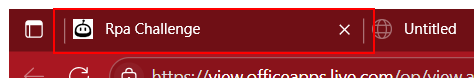
Workflow: FillFormData

Step 1 [try]: click on the page tab 'Rpa Challenge'

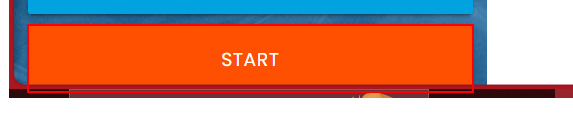
Step 2: click on the button 'Start'

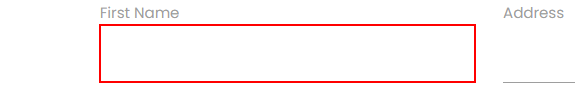
Step 3: type "[CurrentRow("First Name").ToString]" into the text box

Step 4: type "[CurrentRow("Last Name ").ToString]" into the text box (same screen as step 3)

Step 5: type "[CurrentRow("Email").ToString]" into the text box (same screen as step 3)

Step 6: type "[CurrentRow("Phone Number").ToString]" into the text box (same screen as step 3)

Step 7: type "[CurrentRow("Role in Company").ToString]" into the text box (same screen as step 3)

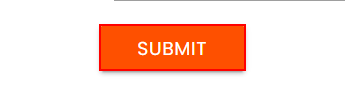
Step 8: click on the text box 'Submit'

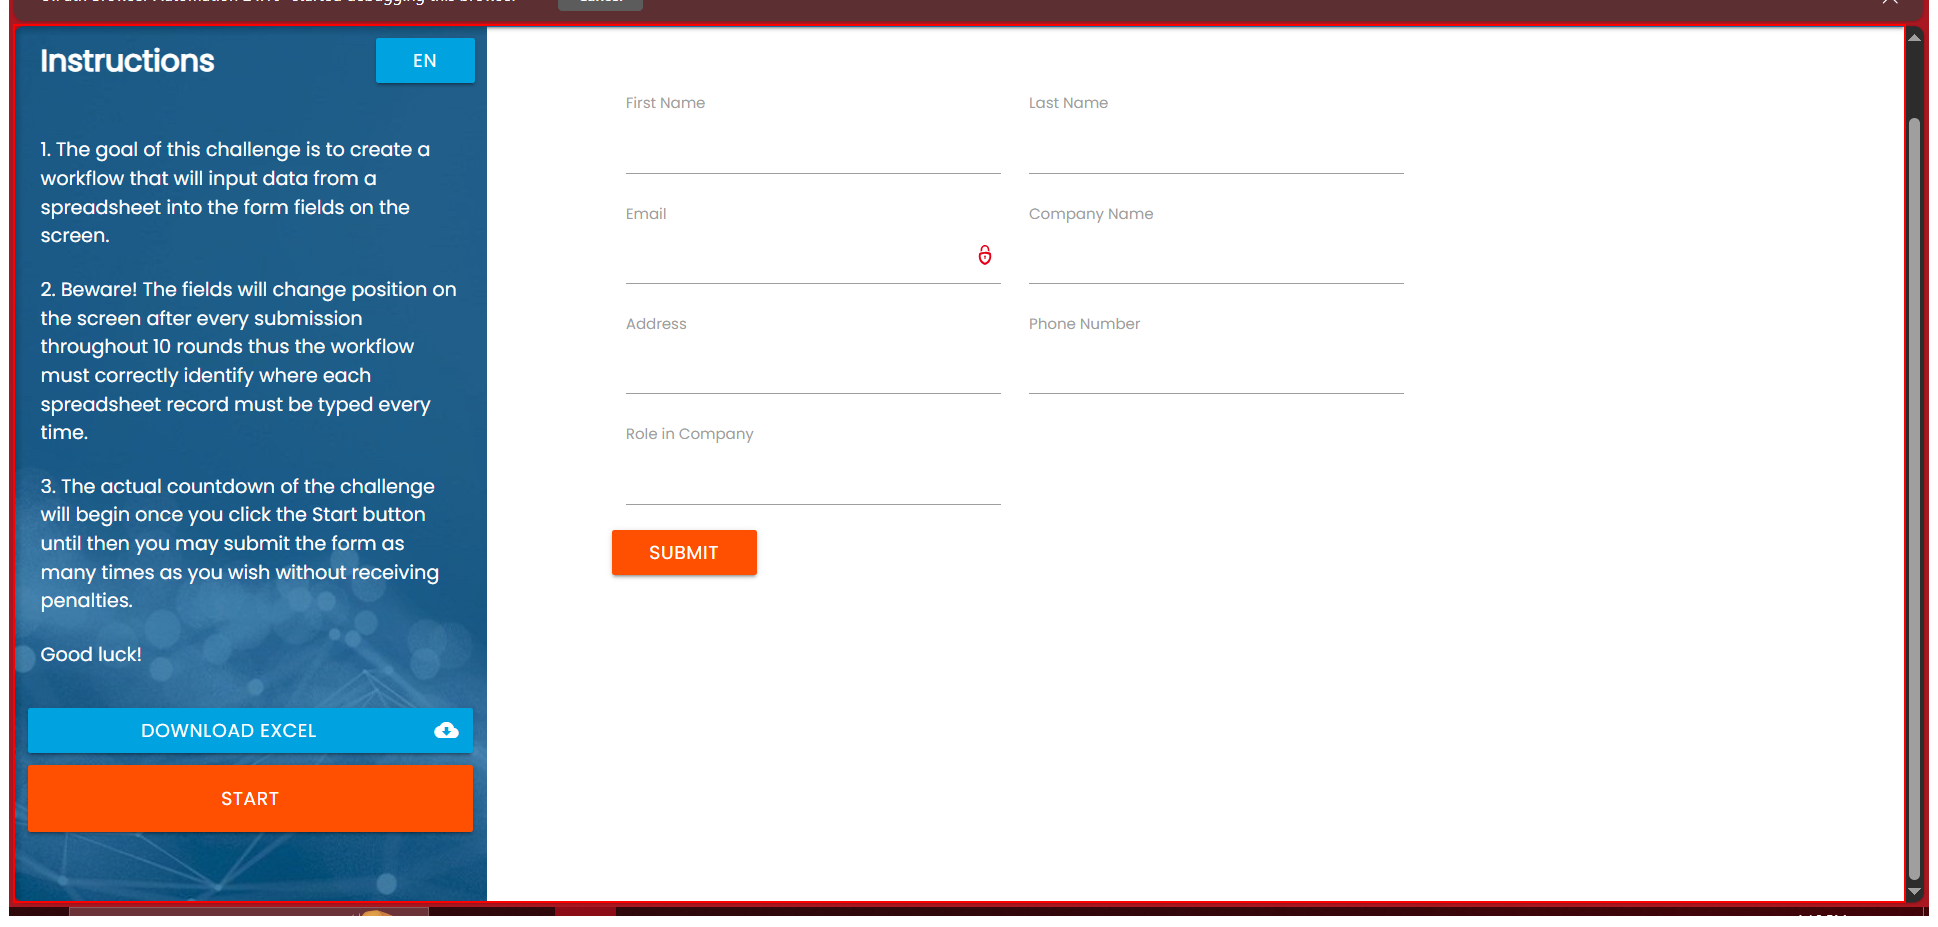
Step 9: find the grouping 'Congratulations!' in window 'Rpa Challenge and 2 more pages - Personal - Microsoft Edge' (msedge.exe)